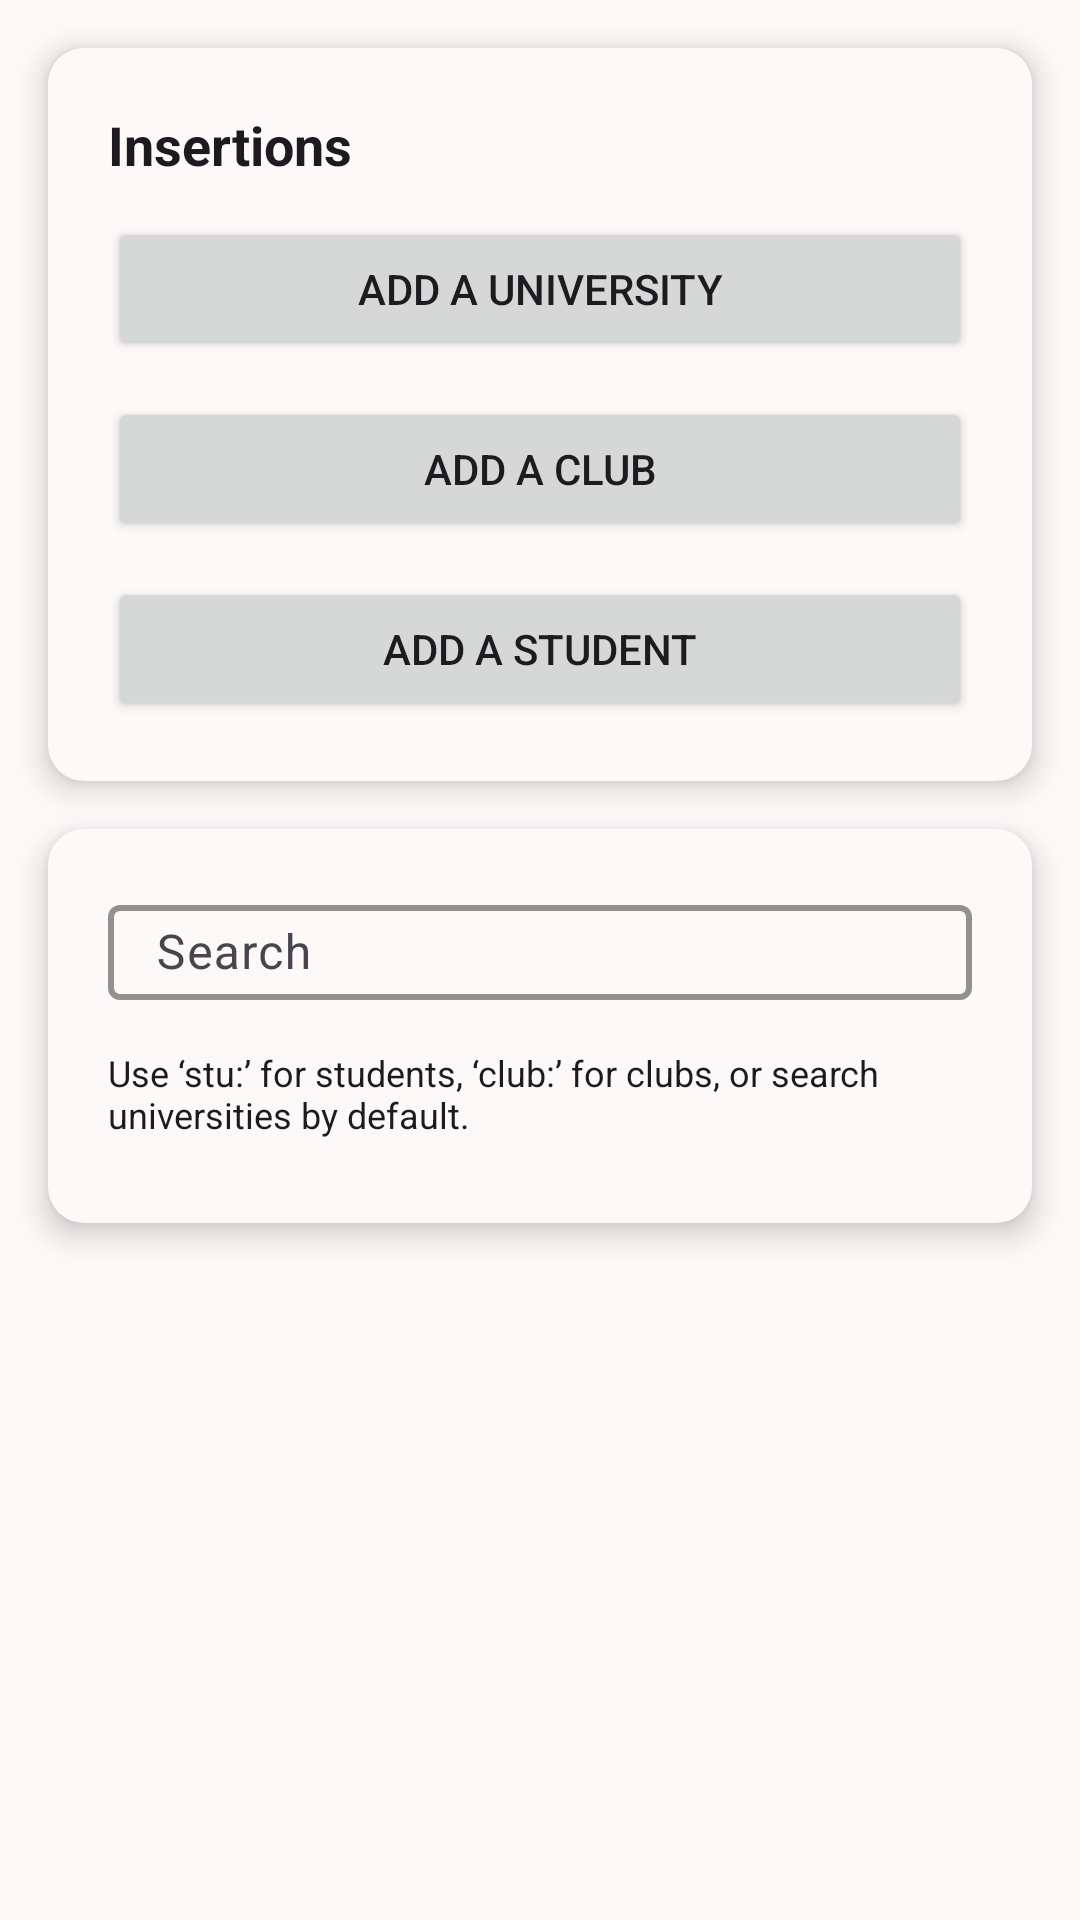

This screen was rendered from an Android layout file. Write that file and the resources it references.
<!-- AndroidManifest.xml: application theme Theme.UniFlow -->
<!-- res/layout/fragment_admin.xml -->
<androidx.core.widget.NestedScrollView xmlns:android="http://schemas.android.com/apk/res/android"
    xmlns:app="http://schemas.android.com/apk/res-auto"
    xmlns:tools="http://schemas.android.com/tools"
    android:layout_width="match_parent"
    android:layout_height="match_parent"
    android:padding="16dp"
    android:clipChildren="false"
    android:clipToPadding="false"
    android:clipToOutline="false">

    <LinearLayout
        android:id="@+id/mainLayout"
        android:layout_width="match_parent"
        android:layout_height="wrap_content"
        android:orientation="vertical"
        android:gravity="center_horizontal"
        android:clipChildren="false"
        android:clipToPadding="false"
        android:clipToOutline="false">

        
        <LinearLayout
            android:background="@drawable/bg_card_shadow"
            android:layout_width="match_parent"
            android:layout_height="wrap_content"
            android:orientation="vertical"
            android:elevation="6dp"
            android:padding="20dp"
            android:layout_marginBottom="16dp">

            <TextView
                android:layout_width="wrap_content"
                android:layout_height="wrap_content"
                android:text="Insertions"
                android:textStyle="bold"
                android:textSize="18sp"
                android:layout_marginBottom="12dp"
                android:textColor="?attr/colorOnSurface"/>

            <Button
                android:id="@+id/btnAddUniversity"
                android:layout_width="match_parent"
                android:layout_height="wrap_content"
                android:text="Add a University"
                android:layout_marginBottom="12dp"
                android:textColor="?attr/colorOnSurface"/>

            <Button
                android:id="@+id/btnAddClub"
                android:layout_width="match_parent"
                android:layout_height="wrap_content"
                android:text="Add a Club"
                android:textColor="?attr/colorOnSurface"/>

            <Button
                android:id="@+id/btnAddStudent"
                android:layout_width="match_parent"
                android:layout_height="wrap_content"
                android:text="Add a Student"
                android:layout_marginTop="12dp"
                android:textColor="?attr/colorOnSurface"/>
        </LinearLayout>

        
        <LinearLayout
            android:background="@drawable/bg_card_shadow"
            android:layout_width="match_parent"
            android:layout_height="wrap_content"
            android:orientation="vertical"
            android:clipChildren="false"
            android:clipToPadding="false"
            android:clipToOutline="false"
            android:elevation="6dp"
            android:padding="20dp"
            android:layout_marginBottom="16dp">

            <com.google.android.material.textfield.TextInputLayout
                android:layout_width="match_parent"
                android:layout_height="wrap_content"
                app:boxStrokeWidth="2dp"
                app:boxStrokeColor="?attr/colorPrimary"
                android:layout_marginBottom="12dp">

                <EditText
                    android:id="@+id/searchEditText"
                    android:layout_width="match_parent"
                    android:layout_height="wrap_content"
                    android:textColor="?attr/colorOnSurface"
                    android:inputType="text"
                    android:padding="5dp"
                    android:hint="Search"/>
            </com.google.android.material.textfield.TextInputLayout>

            <TextView
                android:id="@+id/searchInstructionText"
                android:layout_width="match_parent"
                android:layout_height="wrap_content"
                android:text="Use ‘stu:’ for students, ‘club:’ for clubs, or search universities by default."
                android:textSize="12sp"
                android:textColor="?attr/colorOnSurface"
                android:paddingTop="4dp"
                android:paddingBottom="8dp"
                android:visibility="visible"/>

            
            <LinearLayout
                android:id="@+id/resultsSection"
                android:layout_width="match_parent"
                android:layout_height="wrap_content"
                android:orientation="vertical"
                android:clipChildren="false"
                android:clipToPadding="false"
                android:clipToOutline="false"
                android:visibility="gone">

                <TextView
                    android:id="@+id/noResultsText"
                    android:layout_width="wrap_content"
                    android:layout_height="wrap_content"
                    android:text="No results found"
                    android:visibility="gone"
                    android:clipChildren="false"
                    android:clipToPadding="false"
                    android:clipToOutline="false"
                    android:textColor="?attr/colorOnSurface"
                    android:textSize="14sp"/>

                <androidx.recyclerview.widget.RecyclerView
                    android:id="@+id/resultsRecyclerView"
                    android:layout_width="match_parent"
                    android:layout_height="wrap_content"
                    android:clipChildren="false"
                    android:clipToPadding="false"
                    android:clipToOutline="false"
                    android:layout_marginTop="8dp"
                    android:layout_marginBottom="8dp"
                    android:padding="4dp"/>
            </LinearLayout>
        </LinearLayout>
    </LinearLayout>
</androidx.core.widget.NestedScrollView>
<!-- resources referenced by this layout -->
<resources>
  <!-- drawable bg_card_shadow (drawable) -->
  <?xml version="1.0" encoding="utf-8"?>
  <shape xmlns:android="http://schemas.android.com/apk/res/android"
      android:shape="rectangle">
  
      <solid android:color="?android:attr/windowBackground" />
      <corners android:radius="12dp" />
  
  </shape>
  <style name="Theme.UniFlow" parent="Base.Theme.UniFlow" />
  <style name="Base.Theme.UniFlow" parent="Theme.Material3.DayNight.NoActionBar">
          
          <item name="colorPrimary">@color/light_prim_col</item>
          <item name="colorPrimaryVariant">@color/light_prim_col_var</item>
          <item name="colorOnPrimary">@color/dark_bac</item>
          <item name="colorSecondary">@color/light_sec_col</item>
          <item name="colorSecondaryContainer">@color/light_sec_col_var</item>
          <item name="android:windowBackground">@color/light_bac</item>
          <item name="android:statusBarColor">@color/dark_text</item>
  
          
          <item name="colorControlNormal">@color/dark_field_outline</item>
          <item name="colorControlActivated">@color/light_sec_col</item>
          <item name="colorControlHighlight">@color/light_sec_col</item>
  
          
          <item name="android:textColorPrimary">@color/light_text</item>
          <item name="android:textColorHint">@color/light_hint</item>
  
          
          <item name="textInputStyle">@style/CustomTextInputStyle</item>
      </style>
  <color name="light_prim_col">#F29446</color>
  <color name="light_prim_col_var">#DCC1B3</color>
  <color name="dark_bac">#121212</color>
  <color name="light_sec_col">#FF9800</color>
  <color name="light_sec_col_var">#FFB74D</color>
  <color name="light_bac">#FCF9F8</color>
  <color name="dark_text">#E0E0E0</color>
  <color name="dark_field_outline">#444444</color>
  <color name="light_text">#000000</color>
  <color name="light_hint">#75625A</color>
  <style name="CustomTextInputStyle" parent="Widget.Material3.TextInputLayout.OutlinedBox">
          <item name="boxStrokeColor">@color/light_field_outline</item>
          <item name="boxBackgroundColor">@color/light_bac</item>
          <item name="hintTextAppearance">@style/HintTextStyle</item>
      </style>
  <color name="light_field_outline">#DCC7BC</color>
  <style name="HintTextStyle" parent="TextAppearance.Material3.BodySmall">
          <item name="android:textColor">@color/light_hint</item>
      </style>
</resources>
